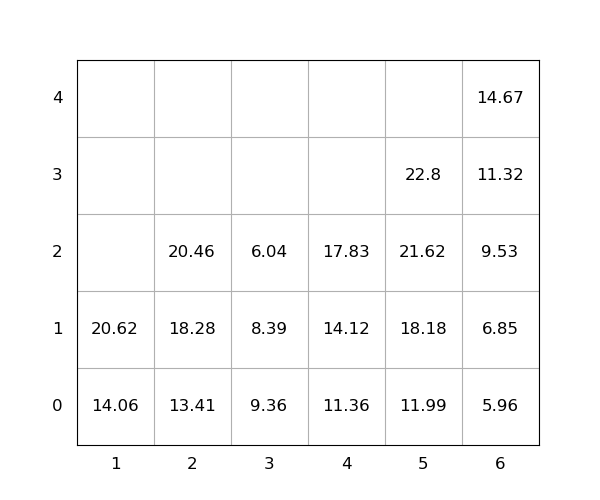

Data behind this chart, as committed beside it:
idx, loc_x, loc_y, loc_z, weight, group, score, seq, reloc, size(ft)
1, 2, 0, 0, 13.41, 0, 13.41, 1, 0, 20
2, 2, 0, 1, 18.28, 0, 18.28, 2, 0, 20
3, 1, 0, 0, 14.06, 0, 14.06, 3, 0, 20
4, 5, 0, 0, 11.99, 0, 11.99, 4, 0, 20
5, 1, 0, 1, 20.62, 0, 20.62, 5, 0, 20
6, 4, 0, 0, 11.36, 0, 11.36, 6, 0, 20
7, 5, 0, 1, 18.18, 0, 18.18, 7, 0, 20
8, 5, 0, 2, 21.62, 0, 21.62, 8, 0, 20
9, 4, 0, 1, 14.12, 0, 14.12, 9, 0, 20
10, 6, 0, 0, 5.96, 0, 5.96, 10, 0, 20
11, 3, 0, 0, 9.36, 0, 9.36, 11, 1.0, 20
12, 5, 0, 3, 22.8, 0, 22.8, 12, 0, 20
13, 3, 0, 1, 8.39, 0, 8.39, 13, 1.0, 20
14, 2, 0, 2, 20.46, 0, 20.46, 14, 0, 20
15, 6, 0, 1, 6.85, 0, 6.85, 15, 0, 20
16, 6, 0, 2, 9.53, 0, 9.53, 16, 0, 20
17, 6, 0, 3, 11.32, 0, 11.32, 17, 0, 20
18, 4, 0, 2, 17.83, 0, 17.83, 18, 0, 20
19, 6, 0, 4, 14.67, 0, 14.67, 19, 0, 20
20, 3, 0, 2, 6.04, 0, 6.04, 20, 1.0, 20
